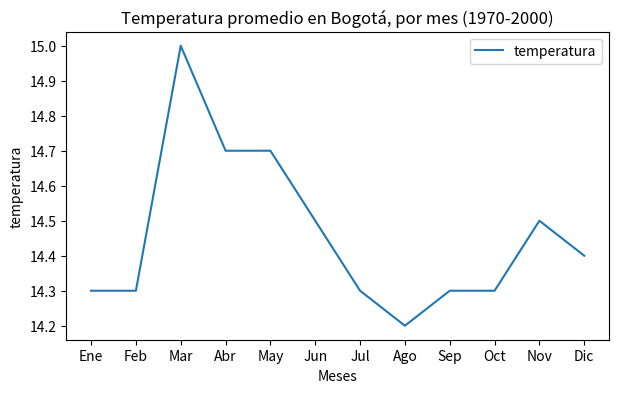

Reproduce this figure in Python.
# -*- coding: utf-8 -*-

import matplotlib.pyplot as plt

meses = ['Ene', 'Feb', 'Mar', 'Abr', 'May', 'Jun', 'Jul', 'Ago', 'Sep', 'Oct', 'Nov', 'Dic']

temperaturas_bog = [14.3, 14.3, 15.0, 14.7, 14.7, 14.5, 14.3, 14.2, 14.3, 14.3, 14.5, 14.4]

#Creamos la figura arriba
plt.figure(figsize=(7,4))

plt.plot(meses, temperaturas_bog, label="temperatura")

plt.xlabel("Meses")
plt.ylabel("temperatura")
plt.title("Temperatura promedio en Bogotá, por mes (1970-2000)")
#Permite que se vea la figura
plt.legend()

